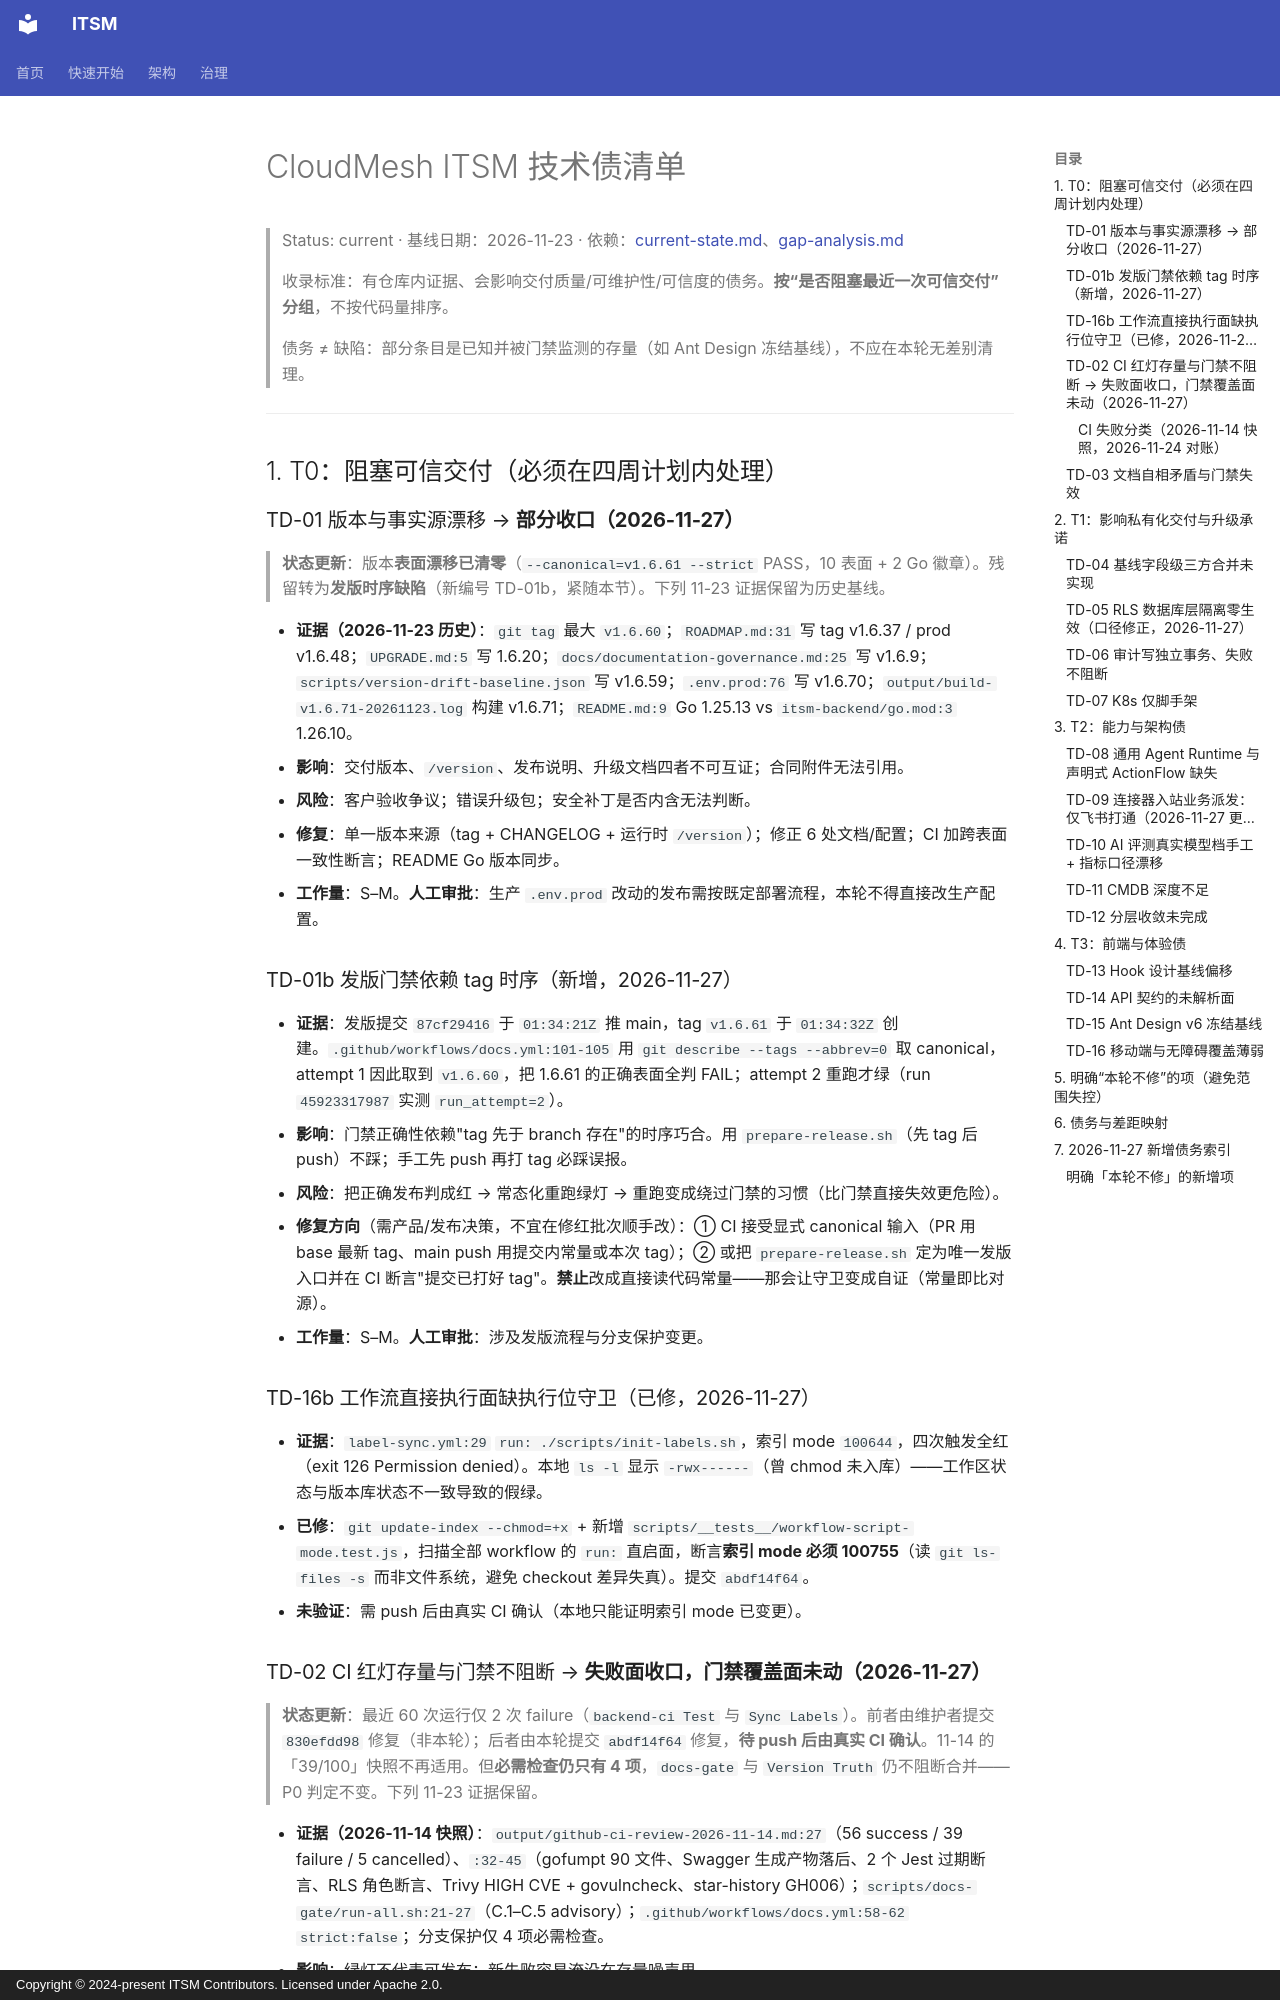

repository: heidsoft/itsm · page: product/technical-debt/index.html · generator: mkdocs · copyright: Copyright © 2024-present ITSM Contributors. Licensed under Apache 2.0.

# CloudMesh ITSM 技术债清单

> Status: current · 基线日期：2026-11-23 · 依赖：[current-state.md](./current-state.md)、[gap-analysis.md](./gap-analysis.md)
>
> 收录标准：有仓库内证据、会影响交付质量/可维护性/可信度的债务。**按“是否阻塞最近一次可信交付”分组**，不按代码量排序。
>
> 债务 ≠ 缺陷：部分条目是已知并被门禁监测的存量（如 Ant Design 冻结基线），不应在本轮无差别清理。

---

## 1. T0：阻塞可信交付（必须在四周计划内处理）

### TD-01 版本与事实源漂移 → **部分收口（2026-11-27）**

> **状态更新**：版本**表面漂移已清零**（`--canonical=v1.6.61 --strict` PASS，10 表面 + 2 Go 徽章）。残留转为**发版时序缺陷**（新编号 TD-01b，紧随本节）。下列 11-23 证据保留为历史基线。

- **证据（2026-11-23 历史）**：`git tag` 最大 `v1.6.60`；`ROADMAP.md:31` 写 tag v1.6.37 / prod v1.6.48；`UPGRADE.md:5` 写 1.6.20；`docs/documentation-governance.md:25` 写 v1.6.9；`scripts/version-drift-baseline.json` 写 v1.6.59；`.env.prod:76` 写 v1.6.70；`output/build-v1.6.71-20261123.log` 构建 v1.6.71；`README.md:9` Go 1.25.13 vs `itsm-backend/go.mod:3` 1.26.10。
- **影响**：交付版本、`/version`、发布说明、升级文档四者不可互证；合同附件无法引用。
- **风险**：客户验收争议；错误升级包；安全补丁是否内含无法判断。
- **修复**：单一版本来源（tag + CHANGELOG + 运行时 `/version`）；修正 6 处文档/配置；CI 加跨表面一致性断言；README Go 版本同步。
- **工作量**：S–M。**人工审批**：生产 `.env.prod` 改动的发布需按既定部署流程，本轮不得直接改生产配置。

### TD-01b 发版门禁依赖 tag 时序（新增，2026-11-27）

- **证据**：发版提交 `87cf29416` 于 `01:34:21Z` 推 main，tag `v1.6.61` 于 `01:34:32Z` 创建。`.github/workflows/docs.yml:101-105` 用 `git describe --tags --abbrev=0` 取 canonical，attempt 1 因此取到 `v1.6.60`，把 1.6.61 的正确表面全判 FAIL；attempt 2 重跑才绿（run `45923317987` 实测 `run_attempt=2`）。
- **影响**：门禁正确性依赖"tag 先于 branch 存在"的时序巧合。用 `prepare-release.sh`（先 tag 后 push）不踩；手工先 push 再打 tag 必踩误报。
- **风险**：把正确发布判成红 → 常态化重跑绿灯 → 重跑变成绕过门禁的习惯（比门禁直接失效更危险）。
- **修复方向**（需产品/发布决策，不宜在修红批次顺手改）：① CI 接受显式 canonical 输入（PR 用 base 最新 tag、main push 用提交内常量或本次 tag）；② 或把 `prepare-release.sh` 定为唯一发版入口并在 CI 断言"提交已打好 tag"。**禁止**改成直接读代码常量——那会让守卫变成自证（常量即比对源）。
- **工作量**：S–M。**人工审批**：涉及发版流程与分支保护变更。

### TD-16b 工作流直接执行面缺执行位守卫（已修，2026-11-27）

- **证据**：`label-sync.yml:29` `run: ./scripts/init-labels.sh`，索引 mode `100644`，四次触发全红（exit 126 Permission denied）。本地 `ls -l` 显示 `-rwx------`（曾 chmod 未入库）——工作区状态与版本库状态不一致导致的假绿。
- **已修**：`git update-index --chmod=+x` + 新增 `scripts/__tests__/workflow-script-mode.test.js`，扫描全部 workflow 的 `run:` 直启面，断言**索引 mode 必须 100755**（读 `git ls-files -s` 而非文件系统，避免 checkout 差异失真）。提交 `abdf14f64`。
- **未验证**：需 push 后由真实 CI 确认（本地只能证明索引 mode 已变更）。
